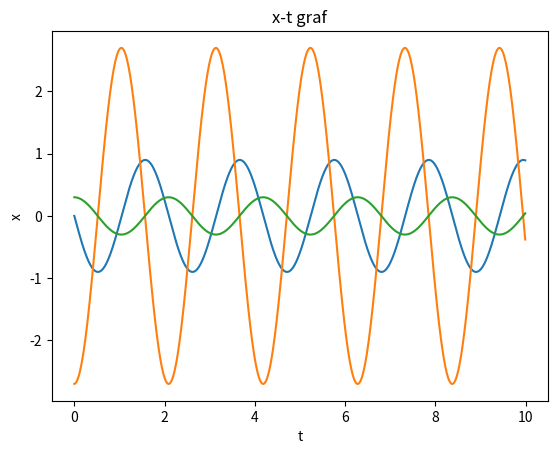

Write Python code to recreate this figure.
#Vjezba 6
# [redacted]
import numpy as np
import matplotlib.pyplot as plt

class HarmonicOscillator:
    def __init__(self, x0, v0, omega, t_end, dt, m):
        self.t = []
        self.x = []
        self.v = []
        self.a = []
        self.m = m
        self.x.append(x0)
        self.v.append(v0)
        self.omega = omega
        self.k = m * omega ** 2
        self.T = 2 * np.pi / self.omega

        
        for i in np.arange(0, t_end, dt):
            self.t.append(i)
            self.a.append(-self.k / self.m * self.x[-1])
            self.v.append(self.v[-1] + self.a[-1] * dt)
            self.x.append(self.x[-1] + self.v[-1] * dt)

    def Informacije(self):
        print('vremenski intervali: {}'.format(self.t))
        print('polozaji: {}'.format(self.x))
        print('brzina: {}'.format(self.v))
        print('akceleracija: {}'.format(self.a))


    def plot_xt(self):
        plt.plot(self.t, self.x[:-1])
        plt.xlabel('t')
        plt.ylabel('x')
        plt.title('x-t graf')
        plt.show()

    def plot_vt(self):
        plt.plot(self.t, self.v[:-1])
        plt.xlabel('t')
        plt.ylabel('v')
        plt.title('v-t graf')
        plt.show()

    def plot_at(self):
        plt.plot(self.t, self.a)
        plt.xlabel('t')
        plt.ylabel('a')
        plt.title('a-t graf')
        plt.show()

ho = HarmonicOscillator(x0=0.3, v0=0, omega=3, t_end=10, dt=0.01, m=2)
ho.plot_vt()
ho.plot_at()
ho.plot_xt()
print("Period oscilacije: ", ho.T)